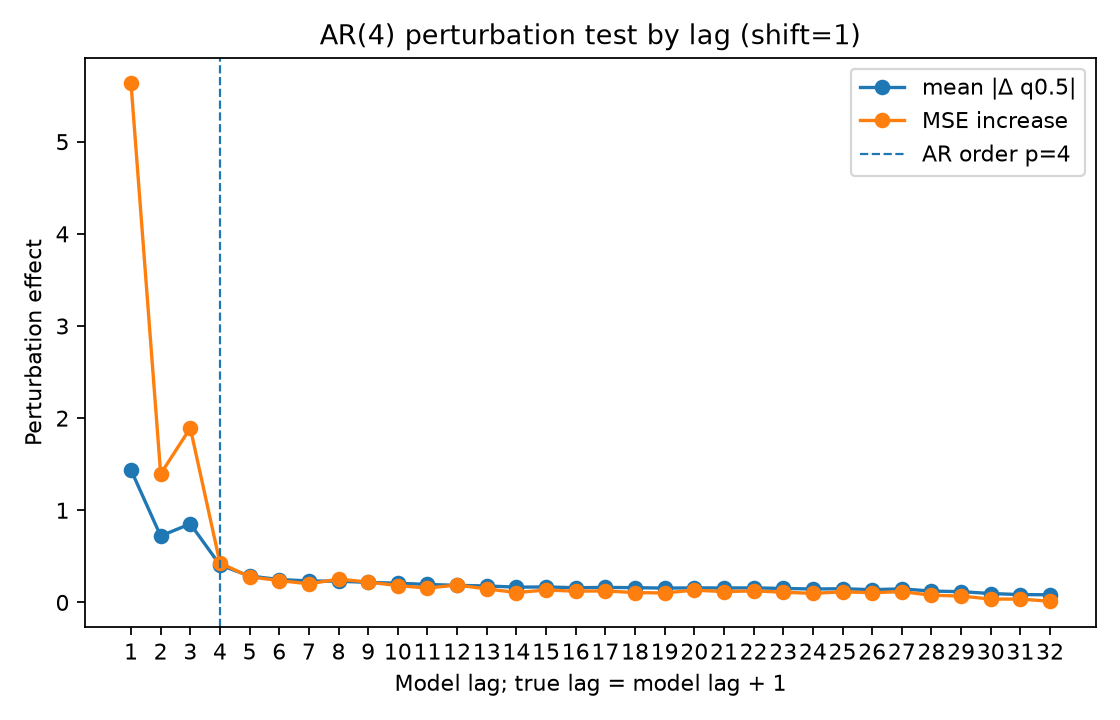

Values plotted in this chart, from the file beside it:
lag, true_lag, is_within_ar_order, true_lag_within_ar_order, mean_abs_delta, mean_squared_delta, mse_to_conditional_mean_after_perturb, mse_increase_to_conditional_mean
1.0, 2.0, 1.0, 1.0, 1.437, 5.671, 6.841, 5.632
2.0, 3.0, 1.0, 1.0, 0.7214, 1.33, 2.604, 1.395
3.0, 4.0, 1.0, 1.0, 0.8524, 1.769, 3.102, 1.893
4.0, 5.0, 1.0, 0.0, 0.4059, 0.421, 1.638, 0.4283
5.0, 6.0, 0.0, 0.0, 0.2868, 0.2351, 1.487, 0.2778
6.0, 7.0, 0.0, 0.0, 0.2484, 0.2079, 1.447, 0.2373
7.0, 8.0, 0.0, 0.0, 0.2331, 0.1747, 1.411, 0.2017
8.0, 9.0, 0.0, 0.0, 0.2303, 0.1802, 1.462, 0.2527
9.0, 10.0, 0.0, 0.0, 0.2178, 0.1636, 1.43, 0.2209
10.0, 11.0, 0.0, 0.0, 0.2084, 0.1532, 1.392, 0.1828
11.0, 12.0, 0.0, 0.0, 0.1953, 0.1431, 1.365, 0.1561
12.0, 13.0, 0.0, 0.0, 0.185, 0.1293, 1.398, 0.1886
13.0, 14.0, 0.0, 0.0, 0.1788, 0.1131, 1.356, 0.1465
14.0, 15.0, 0.0, 0.0, 0.1658, 0.0946, 1.317, 0.1075
15.0, 16.0, 0.0, 0.0, 0.1679, 0.1071, 1.344, 0.1347
16.0, 17.0, 0.0, 0.0, 0.1597, 0.09405, 1.331, 0.1222
17.0, 18.0, 0.0, 0.0, 0.1631, 0.1015, 1.334, 0.1248
18.0, 19.0, 0.0, 0.0, 0.1601, 0.1012, 1.316, 0.1066
19.0, 20.0, 0.0, 0.0, 0.1556, 0.09354, 1.312, 0.1026
20.0, 21.0, 0.0, 0.0, 0.1578, 0.1001, 1.343, 0.1337
21.0, 22.0, 0.0, 0.0, 0.1569, 0.09852, 1.326, 0.1171
22.0, 23.0, 0.0, 0.0, 0.1577, 0.09475, 1.334, 0.1249
23.0, 24.0, 0.0, 0.0, 0.1516, 0.08797, 1.321, 0.1115
24.0, 25.0, 0.0, 0.0, 0.1457, 0.08103, 1.307, 0.09793
25.0, 26.0, 0.0, 0.0, 0.1486, 0.08868, 1.325, 0.1154
26.0, 27.0, 0.0, 0.0, 0.1384, 0.0801, 1.315, 0.1057
27.0, 28.0, 0.0, 0.0, 0.1471, 0.08873, 1.327, 0.1174
28.0, 29.0, 0.0, 0.0, 0.1233, 0.05304, 1.287, 0.07777
29.0, 30.0, 0.0, 0.0, 0.1167, 0.05401, 1.278, 0.06893
30.0, 31.0, 0.0, 0.0, 0.09665, 0.02928, 1.246, 0.03653
31.0, 32.0, 0.0, 0.0, 0.085, 0.02335, 1.245, 0.03602
32.0, 33.0, 0.0, 0.0, 0.08329, 0.02071, 1.222, 0.01303
